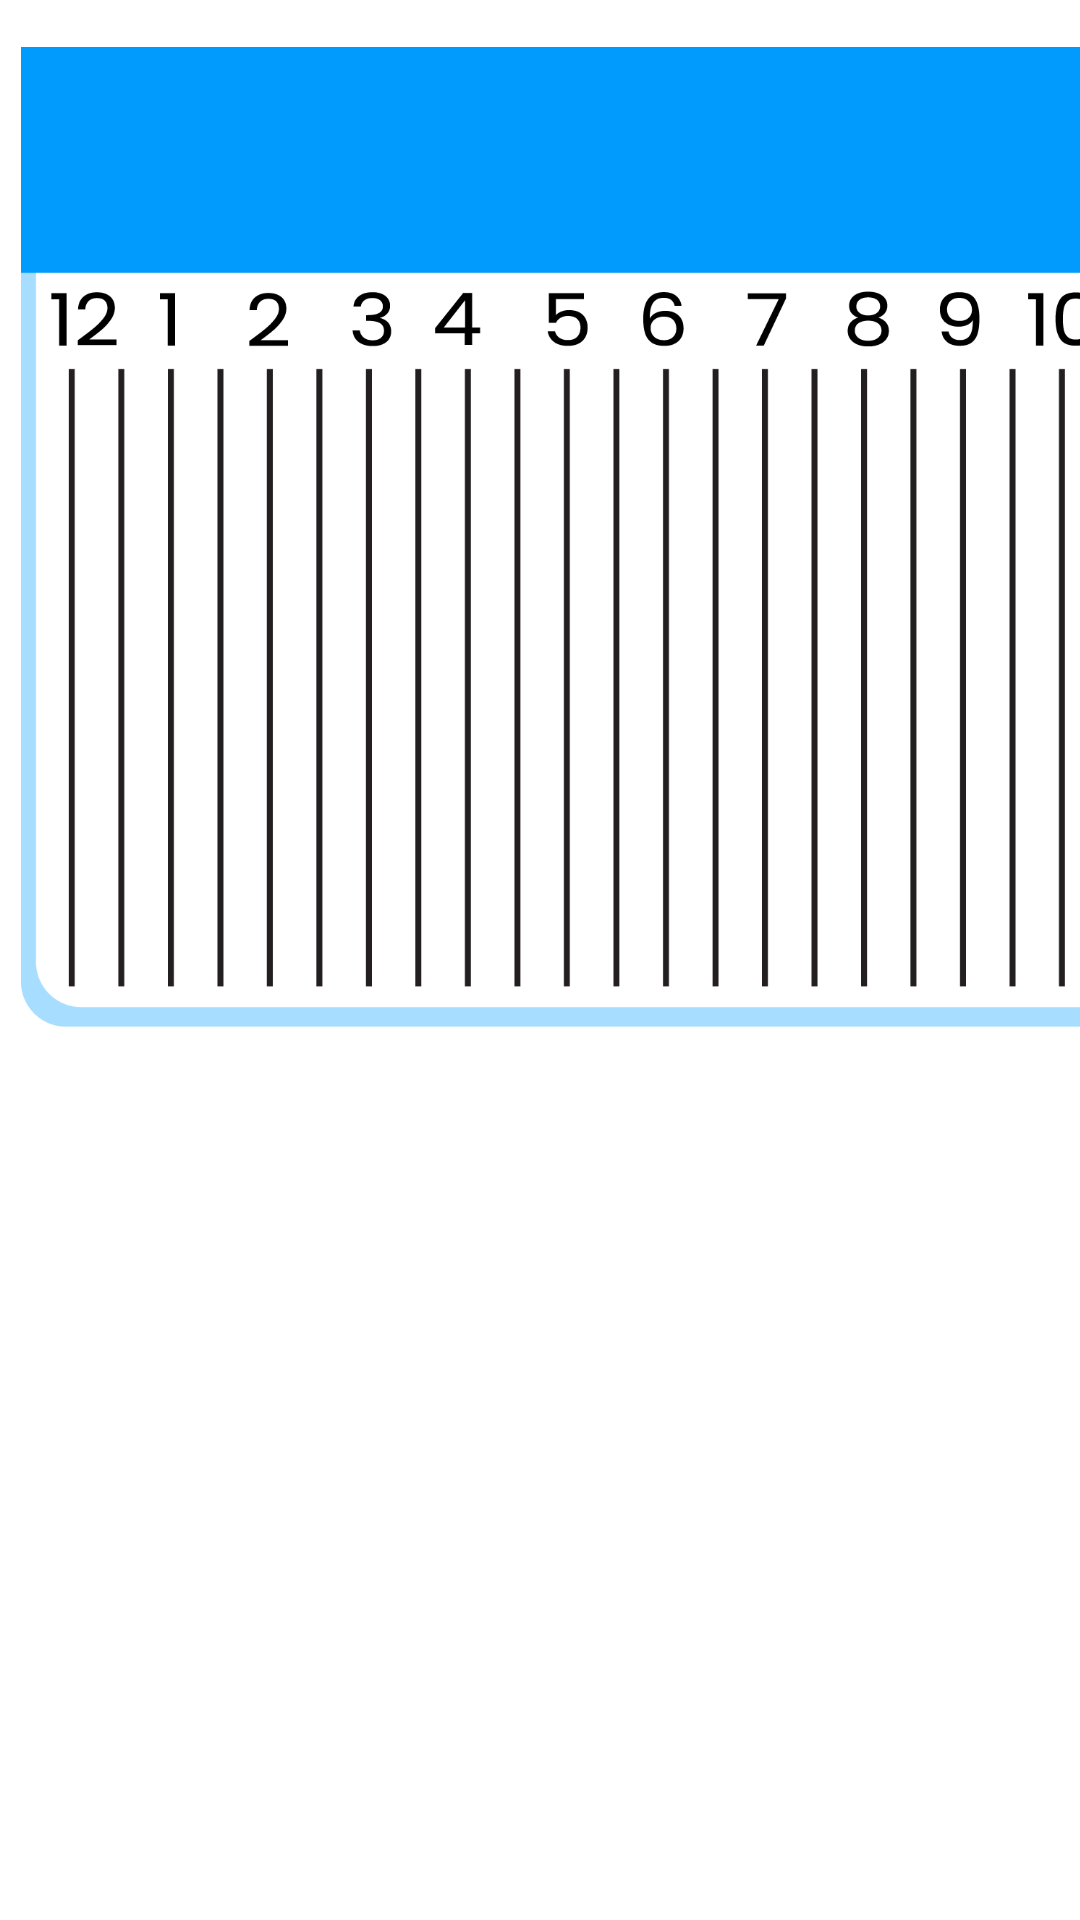

Layout XML and referenced resources for this Android screen:
<!-- AndroidManifest.xml: application theme Theme.TimeCrab -->
<!-- res/layout/calendar_day_template.xml -->
<?xml version="1.0" encoding="utf-8"?>
<androidx.constraintlayout.widget.ConstraintLayout xmlns:android="http://schemas.android.com/apk/res/android"
    android:layout_width="match_parent"
    android:layout_height="match_parent"
    xmlns:app="http://schemas.android.com/apk/res-auto">

    <ImageView
        android:id="@+id/dayInformation"
        android:layout_width="397sp"
        android:layout_height="358sp"
        android:layout_marginStart="7sp"
        android:layout_marginEnd="7sp"
        app:layout_constraintEnd_toEndOf="parent"
        app:layout_constraintHorizontal_bias="0.0"
        app:layout_constraintStart_toStartOf="parent"
        app:layout_constraintTop_toTopOf="parent"
        app:srcCompat="@drawable/calendar_day" />

    <TextView
        android:id="@+id/dayName"
        android:layout_width="wrap_content"
        android:layout_height="wrap_content"
        android:fontFamily="@font/poppins_medium"
        android:textColor="@color/white"
        android:textSize="25sp"
        app:layout_constraintBottom_toBottomOf="@+id/dayInformation"
        app:layout_constraintEnd_toEndOf="parent"
        app:layout_constraintHorizontal_bias="0.113"
        app:layout_constraintStart_toStartOf="@+id/dayInformation"
        app:layout_constraintTop_toTopOf="@+id/dayInformation"
        app:layout_constraintVertical_bias="0.132" />

    <TextView
        android:id="@+id/dayNumber"
        android:layout_width="50sp"
        android:layout_height="45sp"
        android:fontFamily="@font/poppins_medium"
        android:textColor="@color/white"
        android:textSize="35sp"
        app:layout_constraintBottom_toBottomOf="@+id/dayInformation"
        app:layout_constraintEnd_toEndOf="parent"
        app:layout_constraintHorizontal_bias="0.946"
        app:layout_constraintStart_toStartOf="parent"
        app:layout_constraintTop_toTopOf="@+id/dayInformation"
        app:layout_constraintVertical_bias="0.11" />

</androidx.constraintlayout.widget.ConstraintLayout>
<!-- resources referenced by this layout -->
<resources>
  <color name="white">#FFFFFFFF</color>
  <!-- drawable calendar_day: png bitmap (drawable, 25339 bytes) -->
  <style name="Theme.TimeCrab" parent="Theme.MaterialComponents.DayNight.DarkActionBar">
          
          <item name="colorPrimary">@color/timecrab_blue</item>
          <item name="colorPrimaryVariant">@color/purple_700</item>
          <item name="colorOnPrimary">@color/white</item>
          <item name="android:textSize">20sp</item>
          
          <item name="colorSecondary">@color/teal_200</item>
          <item name="colorSecondaryVariant">@color/teal_700</item>
          <item name="colorOnSecondary">@color/black</item>
          
          <item name="android:statusBarColor" tools:targetApi="l">?attr/colorPrimaryVariant</item>
          
      </style>
  <color name="timecrab_blue">#007FCE</color>
  <color name="purple_700">#FF3700B3</color>
  <color name="teal_200">#FF03DAC5</color>
  <color name="teal_700">#FF018786</color>
  <color name="black">#FF000000</color>
</resources>
